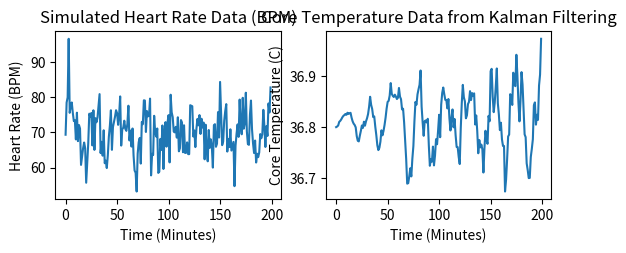

Python code for this plot:
import numpy as np
import matplotlib.pyplot as plt 

'''TODO: figure out wtf is going on with the simulated data and why it is just as noisy as the core temp data. Kalman filter is not
Kalmaning'''
'''
var1: we first need to create an array that stores the values of CT over time.
CT stands for core body temperature.

var2: we then need to create an array t that has the same amount of indices as 
CT. 

var3: we need to create an array for variance too. It will have the same number of 
indices as CT and t arrays. 

GIVENS: 
current observation of HRt (heart rate). We will simulate heart rate using 
a Gaussian method. 
Previous CT estimate (previous value in our array. nous commencons par zero)
Previous variance (previous value in the variance array. we also commencons par zero)


t will be in minutes. We will apply the 6 equations below iteratively 
for every value of t to estimate CT and the corresponding variance. 

1. We start with a CT_0 value and the initial variance v_0. 

2. We compute our first CT estimate from our base case that was established in 1
and the other brain rot that I have generated in this long comment thus far, like so: 
CT_new = a1 * CT_prev + a0. 

**note: in practice, with variance not involved, CT should not change from time stamp to 
time stamp. This is why the authors say that a1 = 1 and a0 = 0. This brings CT_new = CT_prev. 

3. Computer preliminitary estimate of the variance of the CT estimate computed previously. This 
is how we anticipate the CT to change over time. Like so: 
vt_new = a1**2 + vt_prev + gamma**2
plugging in a1 = 0, we get the following: 
vt_new = vt_prev + 0.000484 

**please note that gamma = 0.022. Because of this, the variance is changing over time. 

4. We calculate the parameter that determines how much confidence the filter has in its predictions. 
c_t = 2*b2*CT_new + b1 = 2 * -4.5714 * CT1 + 384.4286
c_t = -9.1428 * CT_new  + 384.4286 

5. Kalman gain computation....what is Kalman gain? Indicates how much weight should be given to 
new measurements vs the predicted state estimate. Balances uncertain in prediction with uncertainty in measurements. 
High Kalman gain: filter trust measurement more than prediction 
Low Kalman gain: filter trust prediction more than measurement 
In oour case, the measurement is Noah's data (gotten from his apple watch sensor) and the prediction is whatever the 
filter decides the value actually should be at that point in time. Like so: 

k_t = (v_t * c_t) / (c_t**2 * v_t) + 18.88**2

6. computer final estimate of CT using everything that we have so far: 

CT_final = CT_new + k_t(heart_rate - (b2 * CT_new**2 + b1 * CT_new + b0))

CT_final = CT_new + k_t(heart_rate - (-4.5714 * CT_new**2 + 384.4286 * CT_new - 7887.1))

7. compute final varine of final CT estimate (vt): 

v_t = (1 - k_t*c_t)v_t

**please note that the sigma is the SD for binned heart_rate (it is 18.88 plus/minus 3.78 bpm). 

'''




def simulate_heart_rate(): 

    num_samples = 200  # Number of data points to generate
    mean_hr = 70        # Average heart rate
    std_dev = 5         # Standard deviation of heart rate

    # Generate random heart rate data
    heart_rate = np.random.normal(mean_hr, std_dev, num_samples)

    print(heart_rate)
    return heart_rate

def simulate_heart_rate_detailed(): 

    # Parameters
    num_samples = 200        # Number of data points to generate
    mean_hr = 70              # Average heart rate
    std_dev = 5               # Standard deviation of heart rate
    time = np.arange(0, 200, 1)  # Simulated time in hours
    print(time)
    # Base heart rate with random noise
    base_hr = np.random.normal(mean_hr, std_dev, num_samples)

    # Add a periodic component to simulate circadian rhythm
    circadian_rhythm = 5 * np.sin(2 * np.pi * time / 24)

    # Add an exercise effect: A peak in heart rate at 3-4 hours
    exercise_effect = np.exp(-(time - 3)**2 / (2 * 0.5**2)) * 20

    # Total heart rate
    heart_rate = base_hr + circadian_rhythm + exercise_effect

    return heart_rate

#array for preliminary estimates of CT
CT_hat = [] 

#array for final estimates of CT
CT_finalboss = [] 

#array for time (in minutes)
time = [] 

#array for variance of preliminary estimate 
v_t = [] 

#array for extended KF mapping function variance coefficient 
c_t = [] 

#array for the variance of the final boss estimate
v_t_finalboss = [] 

#array for kalman gain over time 
k_t = []

#array for heart rate 
heart_rate = simulate_heart_rate_detailed() 

'''instantiate the first iteration of this shit:''' 

CT_hat.append(36.8) # first value of CT_hat (there is no previous)

v_t.append(0.000484) # first value for variance (since there is no previous)

# equation for calculating c_t for the first iteration 
c_t_firstit = (-9.1428 * CT_hat[0]) + 384.4286
c_t.append(c_t_firstit) #appending the result of the firstit calculation to c_t 

#computing kalman gain for the first iteration 
k_t_firstit = (v_t[0] * c_t[0])/((c_t[0]**2 * v_t[0]) + 18.88**2)
k_t.append(k_t_firstit)

#compute final boss bc I am based and red pilled 
CT_finalboss_firsit = CT_hat[0] + k_t[0]*(heart_rate[0] - (-4.5714 * CT_hat[0]**2 + 384.4286 * CT_hat[0] - 7887.1))
CT_finalboss.append(CT_finalboss_firsit)

#compute vt of the ifnal boss 
v_t_finalboss.append(1- k_t[0]*c_t[0]*v_t[0]) 

'''keep going'''

for i in range(1, 200): 
    CT_hat.append(CT_finalboss[i-1])

    v_t.append(v_t[i-1] + 0.000484) 

    c_t_it = (-9.1428 * CT_hat[i]) + 384.4286
    c_t.append(c_t_it) 

    #computing kalman gain for the first iteration 
    k_t_it = (v_t[i] * c_t[i])/((c_t[i]**2 * v_t[i]) + 18.88**2)
    k_t.append(k_t_it)

    CT_finalboss_it = CT_hat[i] + k_t[i]*(heart_rate[i] - (-4.5714 * CT_hat[i]**2 + 384.4286 * CT_hat[i] - 7887.1))
    CT_finalboss.append(CT_finalboss_it)

    v_t_finalboss.append(1 - k_t[i]*c_t[i]*v_t[i])



iterations = np.arange(0, 200)

plt.subplot(2, 2, 1)
plt.plot(iterations, heart_rate)
plt.title('Simulated Heart Rate Data (BPM)')
plt.xlabel('Time (Minutes)')
plt.ylabel('Heart Rate (BPM)')

plt.subplot(2, 2, 2)
plt.title('Core Temperature Data from Kalman Filtering')
plt.xlabel("Time (Minutes)")
plt.ylabel("Core Temperature (C)")
plt.plot(iterations, CT_finalboss)

plt.show()